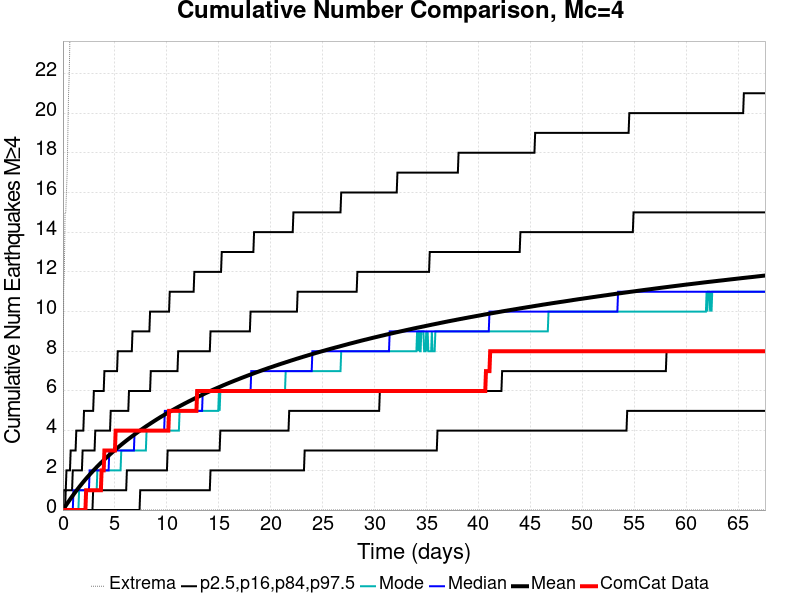

The file beside this chart, header and first rows:
Time (days), ComCat Data, Simulation Mean, Simulation Median, Simulation Mode, Simulation Minimum, Simulation Maximum, 2.5 %-ile, 16 %-ile, 84 %-ile, 97.5 %-ile
0.0, 0.0, 0.0, 0.0, 0.0, 0.0, 0.0, 0.0, 0.0, 0.0, 0.0
0.06766, 0.0, 0.05459, 0.0, 0.0, 0.0, 11.0, 0.0, 0.0, 0.0, 1.0
0.1353, 0.0, 0.1099, 0.0, 0.0, 0.0, 12.0, 0.0, 0.0, 0.0, 1.0
0.203, 0.0, 0.1635, 0.0, 0.0, 0.0, 15.0, 0.0, 0.0, 0.0, 1.0
0.2706, 0.0, 0.2184, 0.0, 0.0, 0.0, 15.0, 0.0, 0.0, 1.0, 1.0
0.3383, 0.0, 0.2716, 0.0, 0.0, 0.0, 16.0, 0.0, 0.0, 1.0, 2.0
0.406, 0.0, 0.3247, 0.0, 0.0, 0.0, 17.0, 0.0, 0.0, 1.0, 2.0
0.4736, 0.0, 0.3765, 0.0, 0.0, 0.0, 19.0, 0.0, 0.0, 1.0, 2.0
0.5413, 0.0, 0.4289, 0.0, 0.0, 0.0, 21.0, 0.0, 0.0, 1.0, 2.0
0.6089, 0.0, 0.48, 0.0, 0.0, 0.0, 22.0, 0.0, 0.0, 1.0, 2.0
0.6766, 0.0, 0.5314, 0.0, 0.0, 0.0, 24.0, 0.0, 0.0, 1.0, 2.0
0.7443, 0.0, 0.5813, 0.0, 0.0, 0.0, 24.0, 0.0, 0.0, 1.0, 3.0
0.8119, 0.0, 0.631, 0.0, 0.0, 0.0, 25.0, 0.0, 0.0, 1.0, 3.0
0.8796, 0.0, 0.6805, 0.0, 0.0, 0.0, 25.0, 0.0, 0.0, 1.0, 3.0
0.9472, 0.0, 0.7288, 0.0, 0.0, 0.0, 25.0, 0.0, 0.0, 2.0, 3.0
1.015, 0.0, 0.7779, 1.0, 0.0, 0.0, 25.0, 0.0, 0.0, 2.0, 3.0
1.083, 0.0, 0.8269, 1.0, 0.0, 0.0, 26.0, 0.0, 0.0, 2.0, 3.0
1.15, 0.0, 0.8754, 1.0, 0.0, 0.0, 28.0, 0.0, 0.0, 2.0, 3.0
1.218, 0.0, 0.9226, 1.0, 0.0, 0.0, 29.0, 0.0, 0.0, 2.0, 3.0
1.286, 0.0, 0.9694, 1.0, 0.0, 0.0, 29.0, 0.0, 0.0, 2.0, 4.0
1.353, 0.0, 1.016, 1.0, 0.0, 0.0, 31.0, 0.0, 0.0, 2.0, 4.0
1.421, 0.0, 1.061, 1.0, 0.0, 0.0, 32.0, 0.0, 0.0, 2.0, 4.0
1.489, 0.0, 1.106, 1.0, 0.0, 0.0, 33.0, 0.0, 0.0, 2.0, 4.0
1.556, 0.0, 1.152, 1.0, 1.0, 0.0, 34.0, 0.0, 0.0, 2.0, 4.0
1.624, 0.0, 1.198, 1.0, 1.0, 0.0, 35.0, 0.0, 0.0, 2.0, 4.0
1.692, 0.0, 1.242, 1.0, 1.0, 0.0, 35.0, 0.0, 0.0, 2.0, 4.0
1.759, 0.0, 1.286, 1.0, 1.0, 0.0, 35.0, 0.0, 0.0, 2.0, 4.0
1.827, 0.0, 1.33, 1.0, 1.0, 0.0, 36.0, 0.0, 0.0, 2.0, 4.0
1.894, 0.0, 1.374, 1.0, 1.0, 0.0, 36.0, 0.0, 0.0, 3.0, 4.0
1.962, 0.0, 1.417, 1.0, 1.0, 0.0, 37.0, 0.0, 0.0, 3.0, 4.0
2.03, 0.0, 1.46, 1.0, 1.0, 0.0, 37.0, 0.0, 0.0, 3.0, 5.0
2.097, 0.0, 1.502, 1.0, 1.0, 0.0, 37.0, 0.0, 0.0, 3.0, 5.0
2.165, 0.0, 1.543, 1.0, 1.0, 0.0, 37.0, 0.0, 0.0, 3.0, 5.0
2.233, 1.0, 1.584, 1.0, 1.0, 0.0, 37.0, 0.0, 0.0, 3.0, 5.0
2.3, 1.0, 1.625, 1.0, 1.0, 0.0, 37.0, 0.0, 0.0, 3.0, 5.0
2.368, 1.0, 1.665, 1.0, 1.0, 0.0, 37.0, 0.0, 0.0, 3.0, 5.0
2.436, 1.0, 1.705, 1.0, 1.0, 0.0, 37.0, 0.0, 0.0, 3.0, 5.0
2.503, 1.0, 1.745, 1.0, 1.0, 0.0, 37.0, 0.0, 0.0, 3.0, 5.0
2.571, 1.0, 1.784, 2.0, 1.0, 0.0, 38.0, 0.0, 0.0, 3.0, 5.0
2.639, 1.0, 1.823, 2.0, 1.0, 0.0, 38.0, 0.0, 0.0, 3.0, 5.0
2.706, 1.0, 1.862, 2.0, 1.0, 0.0, 38.0, 0.0, 0.0, 3.0, 5.0
2.774, 1.0, 1.9, 2.0, 1.0, 0.0, 38.0, 0.0, 0.0, 3.0, 5.0
2.842, 1.0, 1.939, 2.0, 1.0, 0.0, 38.0, 0.0, 0.0, 3.0, 5.0
2.909, 1.0, 1.978, 2.0, 1.0, 0.0, 38.0, 0.0, 1.0, 3.0, 5.0
2.977, 1.0, 2.014, 2.0, 1.0, 0.0, 38.0, 0.0, 1.0, 3.0, 6.0
3.045, 1.0, 2.052, 2.0, 1.0, 0.0, 38.0, 0.0, 1.0, 3.0, 6.0
3.112, 1.0, 2.089, 2.0, 1.0, 0.0, 38.0, 0.0, 1.0, 4.0, 6.0
3.18, 1.0, 2.125, 2.0, 1.0, 0.0, 38.0, 0.0, 1.0, 4.0, 6.0
3.248, 1.0, 2.163, 2.0, 1.0, 0.0, 38.0, 0.0, 1.0, 4.0, 6.0
3.315, 1.0, 2.199, 2.0, 2.0, 0.0, 38.0, 0.0, 1.0, 4.0, 6.0
3.383, 1.0, 2.235, 2.0, 2.0, 0.0, 38.0, 0.0, 1.0, 4.0, 6.0
3.451, 1.0, 2.271, 2.0, 2.0, 0.0, 38.0, 0.0, 1.0, 4.0, 6.0
3.518, 1.0, 2.306, 2.0, 2.0, 0.0, 38.0, 0.0, 1.0, 4.0, 6.0
3.586, 1.0, 2.341, 2.0, 2.0, 0.0, 38.0, 0.0, 1.0, 4.0, 6.0
3.654, 1.0, 2.376, 2.0, 2.0, 0.0, 38.0, 0.0, 1.0, 4.0, 6.0
3.721, 2.0, 2.409, 2.0, 2.0, 0.0, 38.0, 0.0, 1.0, 4.0, 6.0
3.789, 2.0, 2.444, 2.0, 2.0, 0.0, 39.0, 0.0, 1.0, 4.0, 6.0
3.857, 2.0, 2.478, 2.0, 2.0, 0.0, 40.0, 0.0, 1.0, 4.0, 6.0
3.924, 2.0, 2.512, 2.0, 2.0, 0.0, 40.0, 0.0, 1.0, 4.0, 6.0
3.992, 3.0, 2.545, 2.0, 2.0, 0.0, 41.0, 0.0, 1.0, 4.0, 7.0
... 940 more rows
